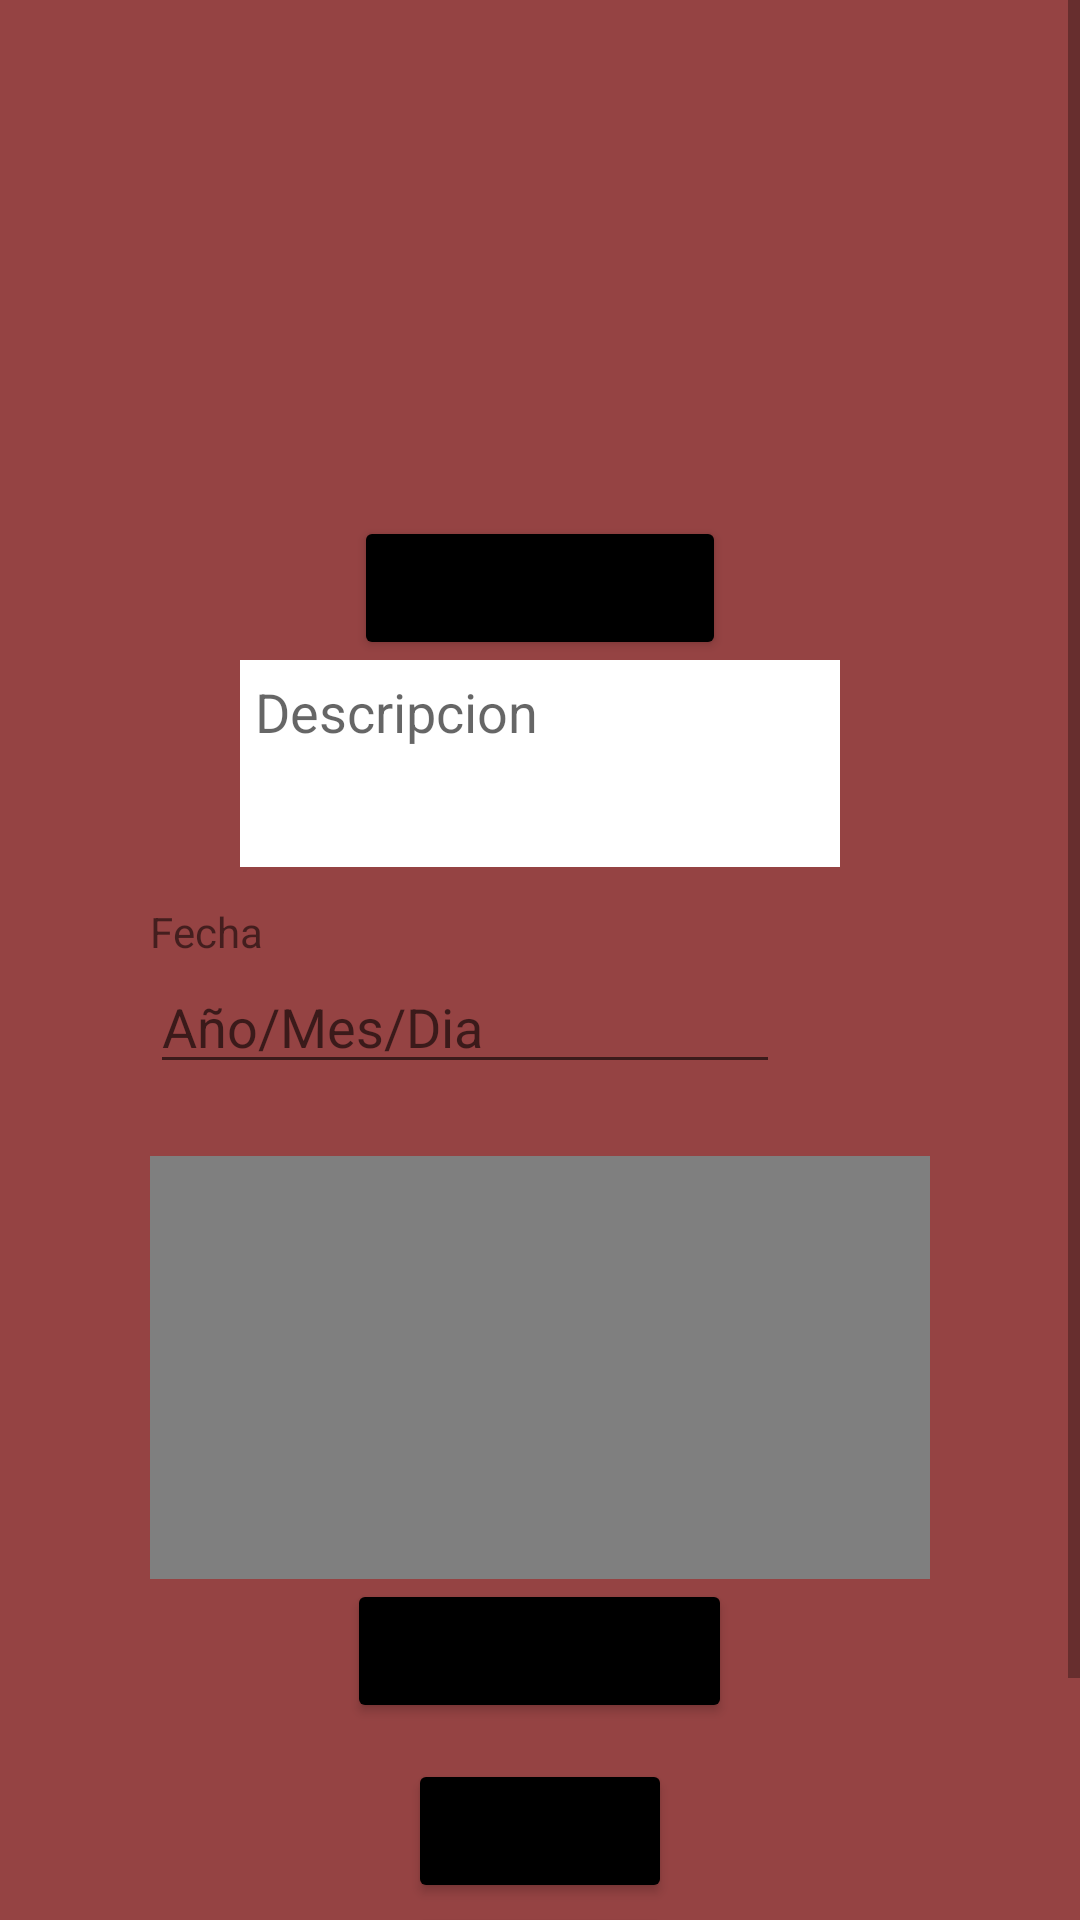

This screen was rendered from an Android layout file. Write that file and the resources it references.
<!-- AndroidManifest.xml: application theme Theme.ExamenPM013P -->
<!-- res/layout/activity_main.xml -->
<?xml version="1.0" encoding="utf-8"?>
<LinearLayout xmlns:android="http://schemas.android.com/apk/res/android"
    xmlns:app="http://schemas.android.com/apk/res-auto"
    xmlns:tools="http://schemas.android.com/tools"
    android:layout_width="match_parent"
    android:layout_height="match_parent"
    android:orientation="vertical"
    tools:context=".MainActivity">

    <ScrollView
        android:layout_width="match_parent"
        android:layout_height="match_parent"
        android:background="#954343">

        <LinearLayout
            android:layout_width="match_parent"
            android:layout_height="match_parent"
            android:orientation="vertical"
            android:padding="50dp">

            <ImageView
                android:id="@+id/ivPhoto"
                android:layout_width="300dp"
                android:layout_height="97dp"
                android:layout_marginBottom="25dp"
                tools:src="@tools:sample/avatars" />

            <Button
                android:id="@+id/btnFoto"
                android:layout_width="wrap_content"
                android:layout_height="wrap_content"
                android:layout_gravity="center"
                android:backgroundTint="@color/black"
                android:text="Escoger Foto"
                app:cornerRadius="20dp" />


            <LinearLayout
                android:layout_width="match_parent"
                android:layout_height="wrap_content"
                android:orientation="horizontal">


                <EditText
                    android:id="@+id/txtDescripcion"
                    android:layout_width="match_parent"
                    android:layout_height="69dp"
                    android:layout_marginLeft="30dp"
                    android:layout_marginRight="30dp"
                    android:background="#FFFFFF"
                    android:ems="10"
                    android:gravity="start|top"
                    android:hint="Descripcion"
                    android:inputType="textMultiLine"
                    android:lines="4"
                    android:padding="5dp" />
            </LinearLayout>

            <LinearLayout
                android:layout_width="match_parent"
                android:layout_height="wrap_content"
                android:layout_marginTop="12dp"
                android:layout_marginBottom="12dp"
                android:orientation="vertical">

                <TextView
                    android:layout_width="wrap_content"
                    android:layout_height="wrap_content"
                    android:layout_weight="1"
                    android:text="Fecha" />

                <EditText
                    android:id="@+id/etFecha"
                    android:layout_width="wrap_content"
                    android:layout_height="wrap_content"
                    android:layout_weight="1"
                    android:ems="10"
                    android:hint="Año/Mes/Dia"
                    android:inputType="date" />

            </LinearLayout>

            <LinearLayout
                android:layout_width="match_parent"
                android:layout_height="wrap_content"
                android:layout_marginTop="12dp"
                android:layout_marginBottom="12dp"
                android:orientation="vertical">

                <VideoView
                    android:id="@+id/videoViewVideo"
                    android:layout_width="match_parent"
                    android:layout_height="141dp" />

                <Button
                    android:id="@+id/btnVideo"
                    android:layout_width="wrap_content"
                    android:layout_height="wrap_content"
                    android:layout_gravity="center"
                    android:backgroundTint="@color/black"
                    android:text="Escoger Video"
                    app:cornerRadius="20dp" />

            </LinearLayout>

            <Button
                android:id="@+id/btnGuardar"
                android:layout_width="wrap_content"
                android:layout_height="wrap_content"
                android:layout_gravity="center"
                android:backgroundTint="@color/black"
                android:text="Guardar"
                app:cornerRadius="20dp" />

            <Button
                android:id="@+id/btnLista"
                android:layout_width="wrap_content"
                android:layout_height="wrap_content"
                android:layout_gravity="center"
                android:backgroundTint="@color/black"
                android:text="Lista"
                app:cornerRadius="20dp" />
        </LinearLayout>
    </ScrollView>

</LinearLayout>
<!-- resources referenced by this layout -->
<resources>
  <style name="Theme.ExamenPM013P" parent="Theme.MaterialComponents.DayNight.DarkActionBar">
          
          <item name="colorPrimary">@color/purple_500</item>
          <item name="colorPrimaryVariant">@color/purple_700</item>
          <item name="colorOnPrimary">@color/white</item>
          
          <item name="colorSecondary">@color/teal_200</item>
          <item name="colorSecondaryVariant">@color/teal_700</item>
          <item name="colorOnSecondary">@color/black</item>
          
          <item name="android:statusBarColor">?attr/colorPrimaryVariant</item>
          
      </style>
  <!-- not gathered from this repository: default colours our renderer supplied (Android Studio template values) -->
  <color name="purple_500">#FF6200EE</color>
  <color name="purple_700">#FF3700B3</color>
  <color name="teal_200">#FF03DAC5</color>
  <color name="teal_700">#FF018786</color>
  <color name="black">#FF000000</color>
  <color name="white">#FFFFFFFF</color>
</resources>
